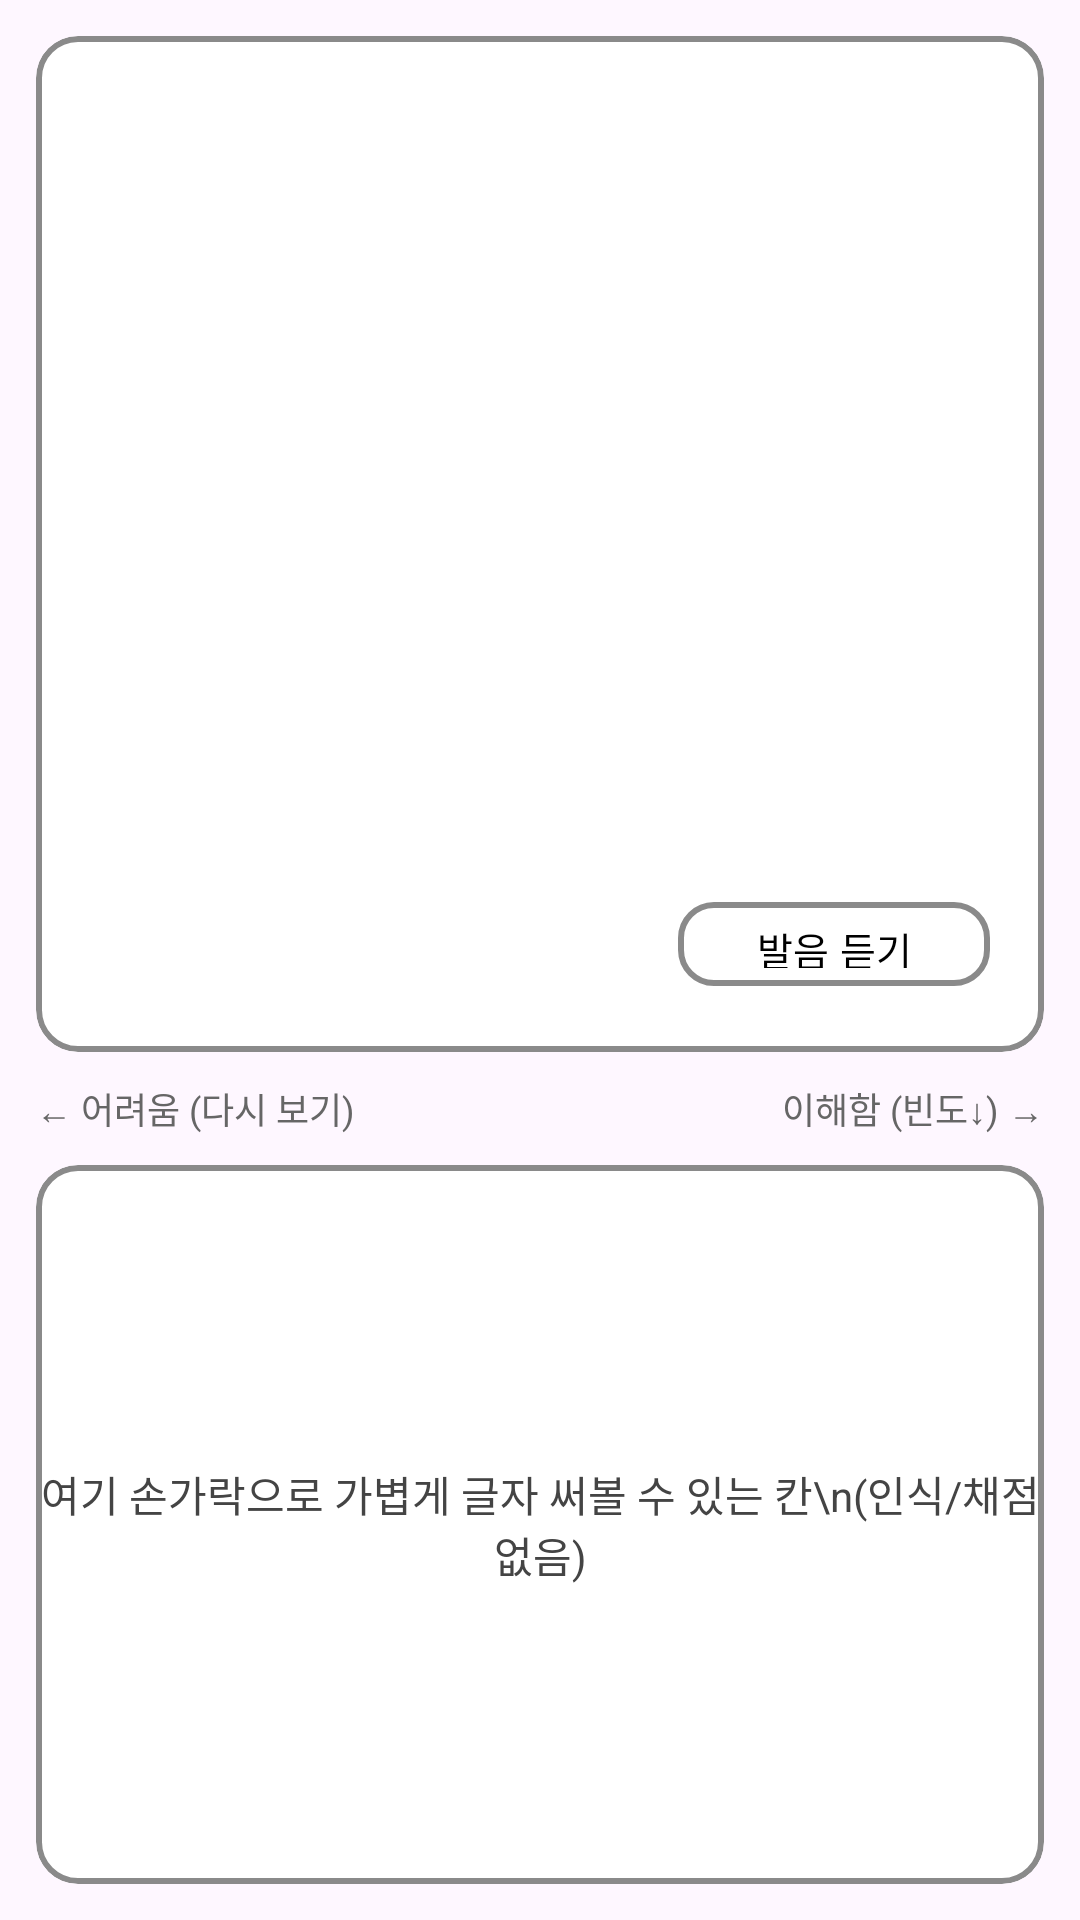

Here is an Android app screen rendered from its layout file. Give the layout XML and the strings, colors and styles it references.
<!-- AndroidManifest.xml: application theme Theme.RealCv -->
<!-- res/layout/wordcard_card_fragment.xml -->
<?xml version="1.0" encoding="utf-8"?>
<androidx.constraintlayout.widget.ConstraintLayout
    xmlns:android="http://schemas.android.com/apk/res/android"
    xmlns:app="http://schemas.android.com/apk/res-auto"
    xmlns:tools="http://schemas.android.com/tools"
    android:id="@+id/rootWordCardFrag"
    android:layout_width="match_parent"
    android:layout_height="match_parent"
    android:padding="12dp">

    
    <com.google.android.material.card.MaterialCardView
        android:id="@+id/cardMain"
        android:layout_width="0dp"
        android:layout_height="0dp"
        android:clickable="true"
        android:focusable="true"
        app:cardCornerRadius="14dp"
        app:cardElevation="0dp"
        app:strokeWidth="2dp"
        app:strokeColor="#8A8A8A"
        app:cardBackgroundColor="@android:color/white"
        app:layout_constraintTop_toTopOf="parent"
        app:layout_constraintStart_toStartOf="parent"
        app:layout_constraintEnd_toEndOf="parent"
        app:layout_constraintHeight_percent="0.55">

        <androidx.constraintlayout.widget.ConstraintLayout
            android:layout_width="match_parent"
            android:layout_height="match_parent"
            android:id="@+id/cardContainer"
            android:padding="18dp">

            
            <TextView
                android:id="@+id/tvJapanese"
                android:layout_width="0dp"
                android:layout_height="wrap_content"
                android:text=""
                android:textSize="25sp"
                android:textStyle="bold"
                android:textColor="@android:color/black"
                android:gravity="center"
                app:layout_constraintTop_toTopOf="parent"
                app:layout_constraintStart_toStartOf="parent"
                app:layout_constraintEnd_toEndOf="parent"/>

            
            <TextView
                android:id="@+id/tvExplain"
                android:layout_width="0dp"
                android:layout_height="0dp"
                android:layout_marginTop="12dp"
                android:text=""
                android:textSize="14sp"
                android:textColor="#444444"
                android:gravity="center"
                app:layout_constraintTop_toBottomOf="@id/tvJapanese"
                app:layout_constraintStart_toStartOf="parent"
                app:layout_constraintEnd_toEndOf="parent"
                app:layout_constraintBottom_toTopOf="@id/btnTts"
                app:layout_constraintHeight_default="spread"/>

            
            <com.google.android.material.button.MaterialButton
                android:id="@+id/btnTts"
                android:layout_width="104dp"
                android:layout_height="36dp"
                android:text="발음 듣기"
                android:textAllCaps="false"
                android:textColor="@android:color/black"
                android:textSize="13sp"
                app:backgroundTint="@android:color/white"
                app:cornerRadius="12dp"
                app:layout_constraintBottom_toBottomOf="parent"
                app:layout_constraintEnd_toEndOf="parent"
                app:strokeColor="#8A8A8A"
                app:strokeWidth="2dp" />

        </androidx.constraintlayout.widget.ConstraintLayout>

    </com.google.android.material.card.MaterialCardView>

    
    <TextView
        android:id="@+id/tvHintLeft"
        android:layout_width="wrap_content"
        android:layout_height="wrap_content"
        android:text="← 어려움 (다시 보기)"
        android:textSize="12sp"
        android:textColor="#666666"
        app:layout_constraintTop_toBottomOf="@id/cardMain"
        app:layout_constraintStart_toStartOf="parent"
        android:layout_marginTop="10dp"/>

    <TextView
        android:id="@+id/tvHintRight"
        android:layout_width="wrap_content"
        android:layout_height="wrap_content"
        android:text="이해함 (빈도↓) →"
        android:textSize="12sp"
        android:textColor="#666666"
        app:layout_constraintTop_toBottomOf="@id/cardMain"
        app:layout_constraintEnd_toEndOf="parent"
        android:layout_marginTop="10dp"/>

    
    <com.google.android.material.card.MaterialCardView
        android:id="@+id/cardHandwriting"
        android:layout_width="0dp"
        android:layout_height="0dp"
        android:layout_marginTop="10dp"
        app:cardCornerRadius="14dp"
        app:cardElevation="0dp"
        app:strokeWidth="2dp"
        app:strokeColor="#8A8A8A"
        app:cardBackgroundColor="@android:color/white"
        app:layout_constraintTop_toBottomOf="@id/tvHintLeft"
        app:layout_constraintBottom_toBottomOf="parent"
        app:layout_constraintStart_toStartOf="parent"
        app:layout_constraintEnd_toEndOf="parent">

        
        
        <TextView
            android:id="@+id/tvHandwritingGuide"
            android:layout_width="match_parent"
            android:layout_height="match_parent"
            android:text="여기 손가락으로 가볍게 글자 써볼 수 있는 칸\n(인식/채점 없음)"
            android:gravity="center"
            android:textSize="14sp"
            android:textColor="#444444"/>
    </com.google.android.material.card.MaterialCardView>

</androidx.constraintlayout.widget.ConstraintLayout>
<!-- resources referenced by this layout -->
<resources>
  <style name="Theme.RealCv" parent="Base.Theme.RealCv" />
  <style name="Base.Theme.RealCv" parent="Theme.Material3.DayNight.NoActionBar">
          
          
      </style>
</resources>
